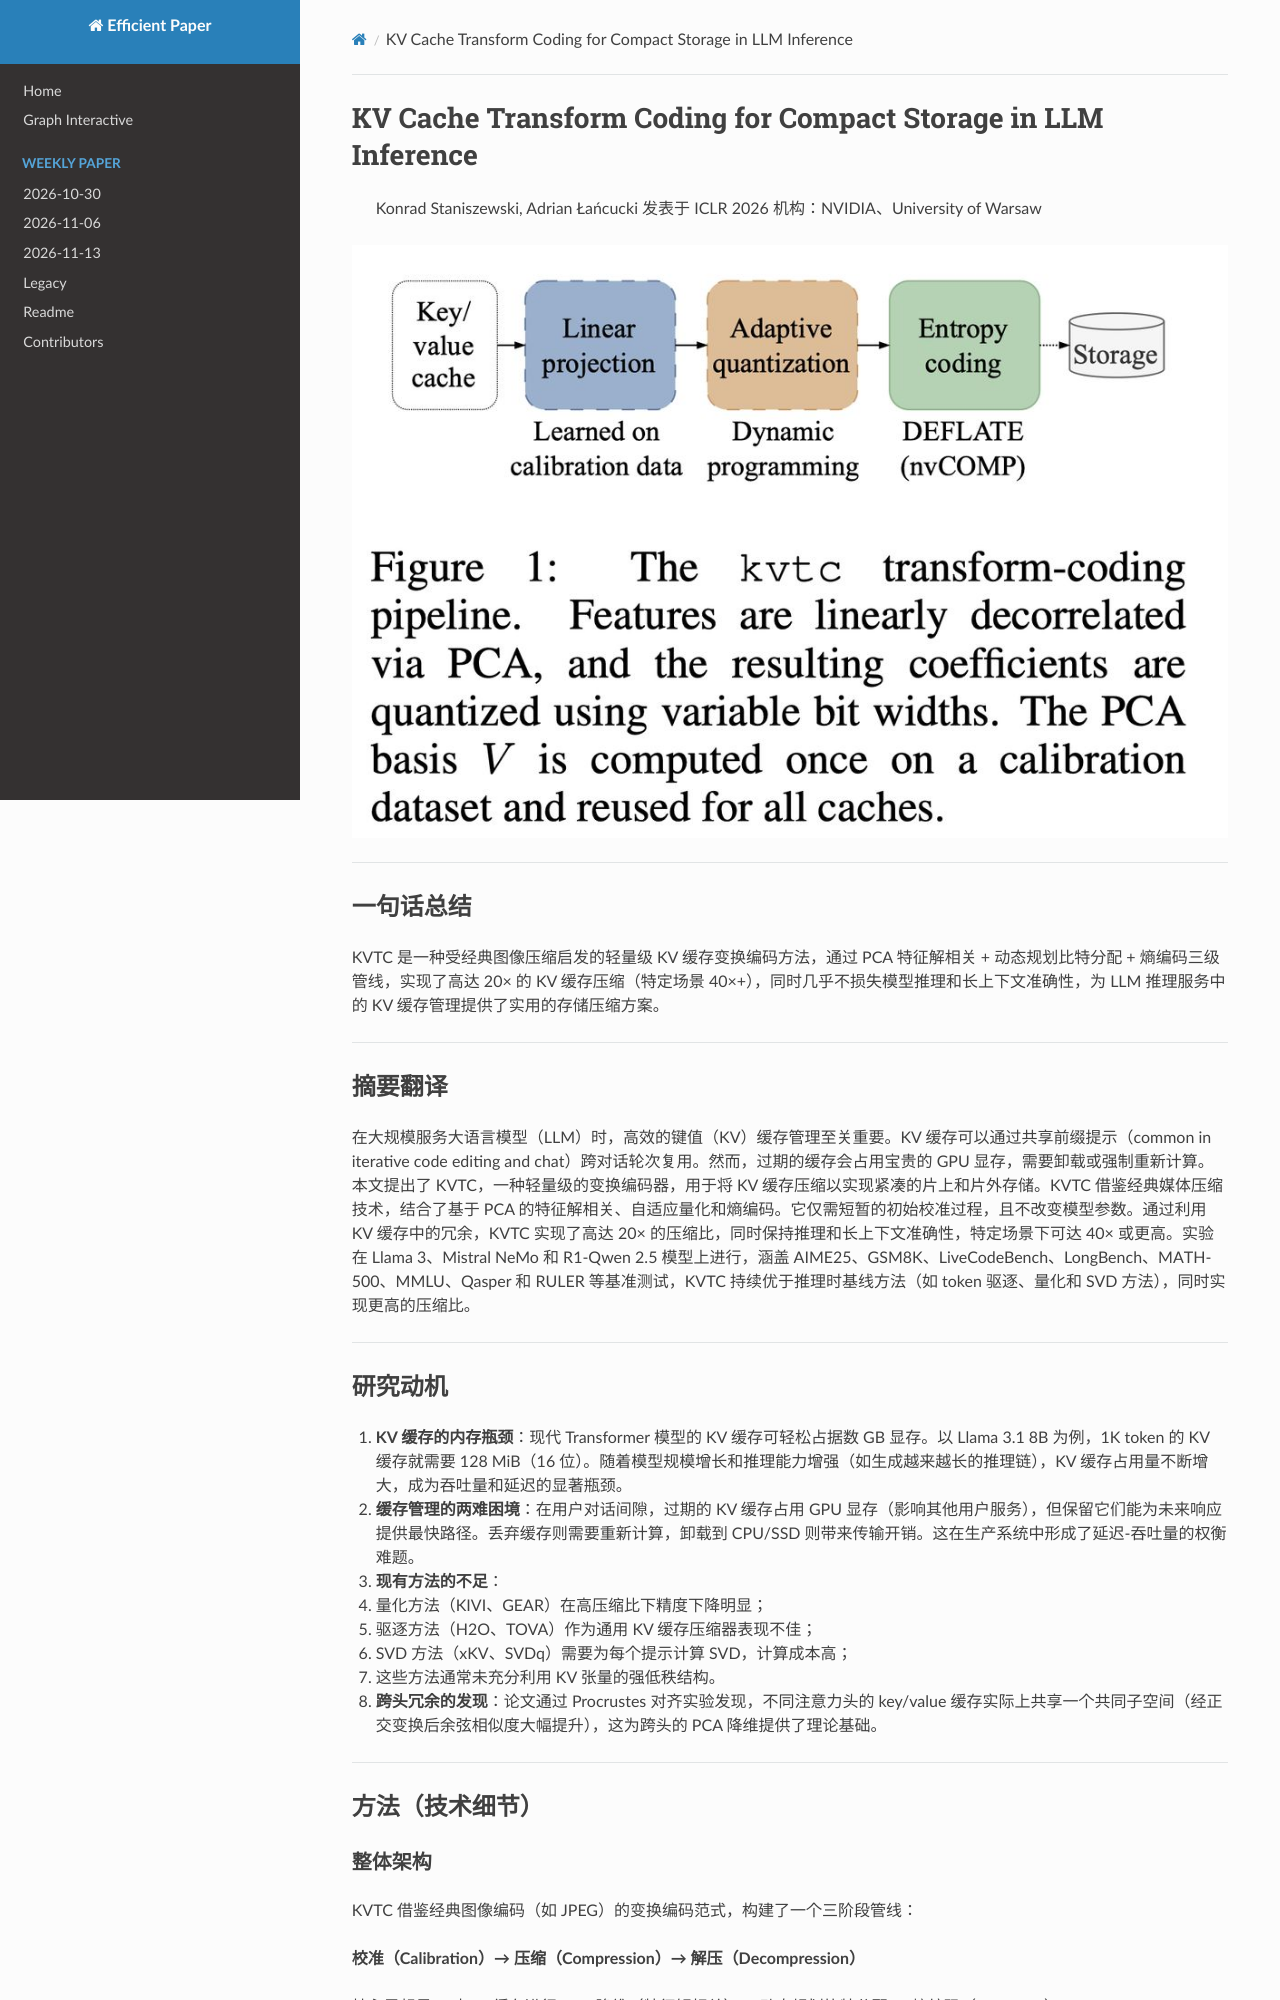

repository: hustzxd/EfficientPaper · page: notes/2026/KVTC/note/index.html · generator: mkdocs

# KV Cache Transform Coding for Compact Storage in LLM Inference

> Konrad Staniszewski, Adrian Łańcucki
> 发表于 ICLR 2026
> 机构：NVIDIA、University of Warsaw

![111](cover.jpg)

---

## 一句话总结

KVTC 是一种受经典图像压缩启发的轻量级 KV 缓存变换编码方法，通过 PCA 特征解相关 + 动态规划比特分配 + 熵编码三级管线，实现了高达 20× 的 KV 缓存压缩（特定场景 40×+），同时几乎不损失模型推理和长上下文准确性，为 LLM 推理服务中的 KV 缓存管理提供了实用的存储压缩方案。

---

## 摘要翻译

在大规模服务大语言模型（LLM）时，高效的键值（KV）缓存管理至关重要。KV 缓存可以通过共享前缀提示（common in iterative code editing and chat）跨对话轮次复用。然而，过期的缓存会占用宝贵的 GPU 显存，需要卸载或强制重新计算。本文提出了 KVTC，一种轻量级的变换编码器，用于将 KV 缓存压缩以实现紧凑的片上和片外存储。KVTC 借鉴经典媒体压缩技术，结合了基于 PCA 的特征解相关、自适应量化和熵编码。它仅需短暂的初始校准过程，且不改变模型参数。通过利用 KV 缓存中的冗余，KVTC 实现了高达 20× 的压缩比，同时保持推理和长上下文准确性，特定场景下可达 40× 或更高。实验在 Llama 3、Mistral NeMo 和 R1-Qwen 2.5 模型上进行，涵盖 AIME25、GSM8K、LiveCodeBench、LongBench、MATH-500、MMLU、Qasper 和 RULER 等基准测试，KVTC 持续优于推理时基线方法（如 token 驱逐、量化和 SVD 方法），同时实现更高的压缩比。

---

## 研究动机

1. **KV 缓存的内存瓶颈**：现代 Transformer 模型的 KV 缓存可轻松占据数 GB 显存。以 Llama 3.1 8B 为例，1K token 的 KV 缓存就需要 128 MiB（16 位）。随着模型规模增长和推理能力增强（如生成越来越长的推理链），KV 缓存占用量不断增大，成为吞吐量和延迟的显著瓶颈。

2. **缓存管理的两难困境**：在用户对话间隙，过期的 KV 缓存占用 GPU 显存（影响其他用户服务），但保留它们能为未来响应提供最快路径。丢弃缓存则需要重新计算，卸载到 CPU/SSD 则带来传输开销。这在生产系统中形成了延迟-吞吐量的权衡难题。

3. **现有方法的不足**：
   - 量化方法（KIVI、GEAR）在高压缩比下精度下降明显；
   - 驱逐方法（H2O、TOVA）作为通用 KV 缓存压缩器表现不佳；
   - SVD 方法（xKV、SVDq）需要为每个提示计算 SVD，计算成本高；
   - 这些方法通常未充分利用 KV 张量的强低秩结构。

4. **跨头冗余的发现**：论文通过 Procrustes 对齐实验发现，不同注意力头的 key/value 缓存实际上共享一个共同子空间（经正交变换后余弦相似度大幅提升），这为跨头的 PCA 降维提供了理论基础。

---

## 方法（技术细节）

### 整体架构

KVTC 借鉴经典图像编码（如 JPEG）的变换编码范式，构建了一个三阶段管线：

**校准（Calibration）→ 压缩（Compression）→ 解压（Decompression）**

核心思想是：对 KV 缓存进行 PCA 降维（特征解相关）→ 动态规划比特分配 → 熵编码（DEFLATE）。

### 1. 特征解相关（Feature Decorrelation）

- **跨层 KV 拼接**：将多个层的 key/value 缓存沿隐藏维度 `dhead` 拼接，形成数据矩阵 `C ∈ R^{n×p}`，其中 `p = l × h × dhead`。
- **移除位置编码**：在压缩前移除 RoPE（旋转位置编码），因为位置编码会扭曲 KV 的低秩结构。
- **SVD/PCA**：对中心化后的数据矩阵进行 SVD 分解（`C - μ = UΣV^T`），得到投影矩阵 `V^T`。使用随机化 SVD 以降低计算成本。
- **一次性校准**：投影矩阵仅需在每个模型和压缩比下计算一次，然后在所有推理请求中复用。校准过程对 12B 模型可在 H100 GPU 上 10 分钟内完成。
- **跨领域泛化**：实验证明 PCA 基在 FineWeb 和 OpenR1 等不同数据域间具有良好的泛化性。
